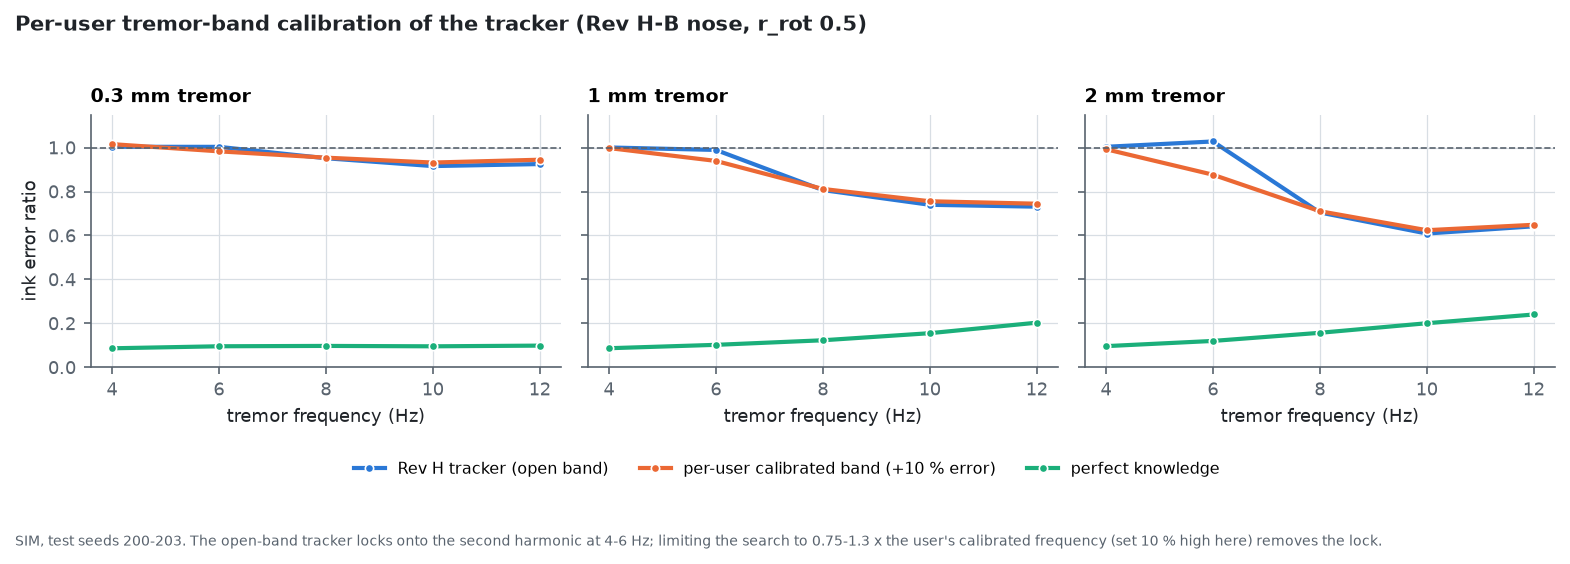

The file beside this chart, header and first rows:
panel, series, tremor frequency (Hz), ink error ratio
0.3 mm tremor, Rev H tracker (open band), 4, 1.004
0.3 mm tremor, Rev H tracker (open band), 6, 1.003
0.3 mm tremor, Rev H tracker (open band), 8, 0.9515
0.3 mm tremor, Rev H tracker (open band), 10, 0.9157
0.3 mm tremor, Rev H tracker (open band), 12, 0.9249
0.3 mm tremor, per-user calibrated band (+10 % error), 4, 1.016
0.3 mm tremor, per-user calibrated band (+10 % error), 6, 0.9828
0.3 mm tremor, per-user calibrated band (+10 % error), 8, 0.9541
0.3 mm tremor, per-user calibrated band (+10 % error), 10, 0.9318
0.3 mm tremor, per-user calibrated band (+10 % error), 12, 0.9446
0.3 mm tremor, perfect knowledge, 4, 0.08648
0.3 mm tremor, perfect knowledge, 6, 0.09569
0.3 mm tremor, perfect knowledge, 8, 0.09732
0.3 mm tremor, perfect knowledge, 10, 0.0955
0.3 mm tremor, perfect knowledge, 12, 0.09868
1 mm tremor, Rev H tracker (open band), 4, 1
1 mm tremor, Rev H tracker (open band), 6, 0.9892
1 mm tremor, Rev H tracker (open band), 8, 0.8066
1 mm tremor, Rev H tracker (open band), 10, 0.7395
1 mm tremor, Rev H tracker (open band), 12, 0.731
1 mm tremor, per-user calibrated band (+10 % error), 4, 0.9977
1 mm tremor, per-user calibrated band (+10 % error), 6, 0.9392
1 mm tremor, per-user calibrated band (+10 % error), 8, 0.8117
1 mm tremor, per-user calibrated band (+10 % error), 10, 0.7556
1 mm tremor, per-user calibrated band (+10 % error), 12, 0.7444
1 mm tremor, perfect knowledge, 4, 0.08682
1 mm tremor, perfect knowledge, 6, 0.1022
1 mm tremor, perfect knowledge, 8, 0.123
1 mm tremor, perfect knowledge, 10, 0.1552
1 mm tremor, perfect knowledge, 12, 0.203
2 mm tremor, Rev H tracker (open band), 4, 1.003
2 mm tremor, Rev H tracker (open band), 6, 1.028
2 mm tremor, Rev H tracker (open band), 8, 0.7046
2 mm tremor, Rev H tracker (open band), 10, 0.6087
2 mm tremor, Rev H tracker (open band), 12, 0.6417
2 mm tremor, per-user calibrated band (+10 % error), 4, 0.9925
2 mm tremor, per-user calibrated band (+10 % error), 6, 0.8765
2 mm tremor, per-user calibrated band (+10 % error), 8, 0.7104
2 mm tremor, per-user calibrated band (+10 % error), 10, 0.6239
2 mm tremor, per-user calibrated band (+10 % error), 12, 0.6485
2 mm tremor, perfect knowledge, 4, 0.09628
2 mm tremor, perfect knowledge, 6, 0.12
2 mm tremor, perfect knowledge, 8, 0.157
2 mm tremor, perfect knowledge, 10, 0.2005
2 mm tremor, perfect knowledge, 12, 0.2403
